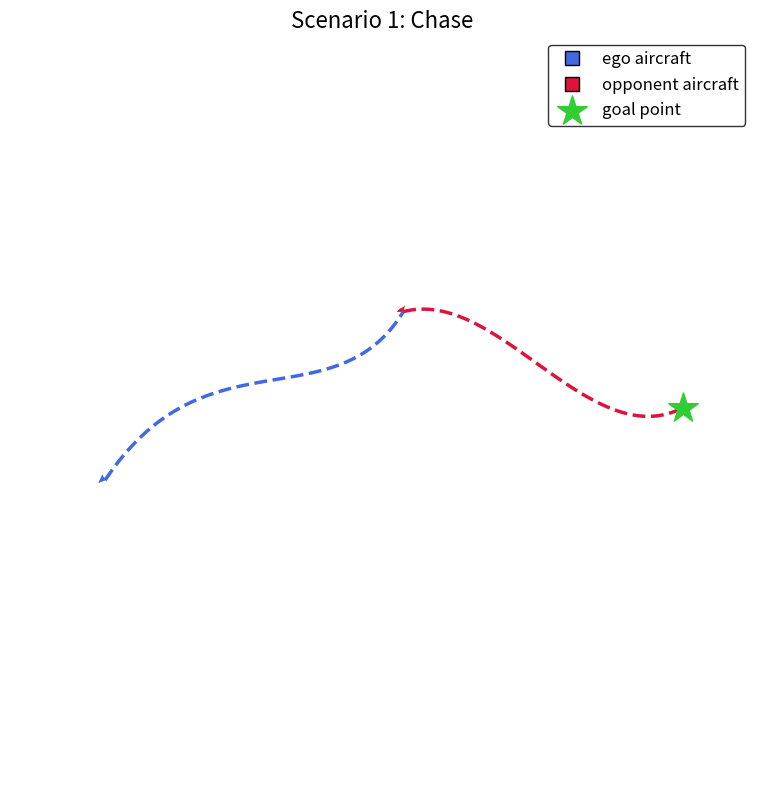
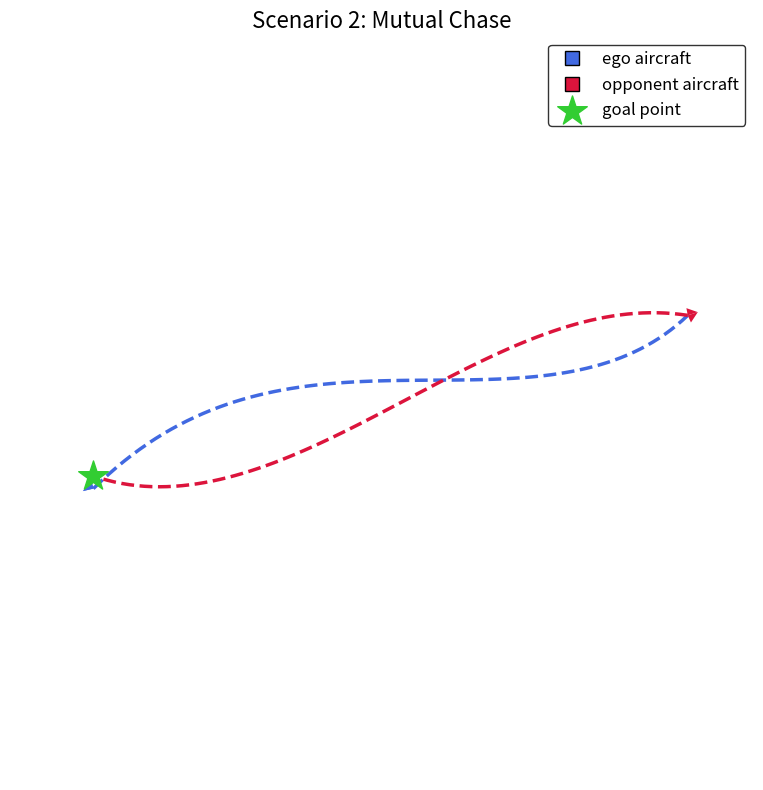

Write Python code to recreate these figures, in order.
import math
import numpy as np
import matplotlib.pyplot as plt
from scipy.io import loadmat
from mpl_toolkits.mplot3d.art3d import Poly3DCollection


# =========================
# 几何变换函数
# =========================
def scale3d(pts: np.ndarray, scale_list) -> np.ndarray:
    pts = np.asarray(pts, dtype=float)
    scale_arr = np.array(scale_list, dtype=float).reshape(1, 3)
    return pts * scale_arr

def rotate3d(pts: np.ndarray, theta: float, psi: float, phi: float) -> np.ndarray:
    sinTheta, cosTheta = math.sin(theta), math.cos(theta)
    sinPsi, cosPsi = math.sin(psi), math.cos(psi)
    sinPhi, cosPhi = math.sin(phi), math.cos(phi)

    transform_matrix = np.array([
        [cosPsi * cosTheta, -sinPsi * cosTheta, sinTheta],
        [cosPsi * sinTheta * sinPhi + sinPsi * cosPhi,
         -sinPsi * sinTheta * sinPhi + cosPsi * cosPhi,
         -cosTheta * sinPhi],
        [-cosPsi * sinTheta * cosPhi + sinPsi * sinPhi,
         sinPsi * sinTheta * cosPhi + cosPsi * sinPhi,
         cosTheta * cosPhi]], dtype=float)

    return pts @ transform_matrix

def normalize(v):
    v = np.array(v, dtype=float)
    n = np.linalg.norm(v)
    if n < 1e-12:
        return v
    return v / n


# =========================
# 飞机模型处理
# =========================
def transform_f16_model(f16_pts, pos, att, scale=1.0):
    roll, pitch, yaw = att
    pts = scale3d(f16_pts, [-scale, scale, scale])
    theta, psi, phi = pitch, -yaw, -roll
    pts = rotate3d(pts, theta, psi, phi)
    pts = pts + np.array(pos, dtype=float)
    return pts

def build_faces_vertices(pts, f16_faces):
    verts = []
    for face in f16_faces:
        face_pts = []
        for idx in np.ravel(face):
            ii = int(idx) - 1
            if 0 <= ii < len(pts):
                face_pts.append(pts[ii])
        if len(face_pts) >= 3:
            verts.append(face_pts)
    return verts

def draw_f16_solid(ax, f16_pts, f16_faces, pos, att, body_color, scale=1.0, alpha=1.0):
    pts = transform_f16_model(f16_pts, pos, att, scale=scale)
    verts = build_faces_vertices(pts, f16_faces)
    poly = Poly3DCollection(verts, facecolors=body_color, edgecolors='none', linewidths=0.0, alpha=alpha)
    ax.add_collection3d(poly)
    return pts


# =========================
# 轨迹与箭头辅助
# =========================
def get_cubic_bezier_curve(p0, p3, offset1, offset2, n_points=50):
    """生成 3D 三次贝塞尔曲线，使用两个控制点让曲线出现两个弯折"""
    p0, p3 = np.array(p0, dtype=float), np.array(p3, dtype=float)
    
    # 按照起点到终点的方向等分，加入不同的偏置形成两个控制点
    v = p3 - p0
    p1 = p0 + v * (1.0 / 3.0) + np.array(offset1, dtype=float)
    p2 = p0 + v * (2.0 / 3.0) + np.array(offset2, dtype=float)
    
    t = np.linspace(0, 1, n_points)
    curve = np.zeros((n_points, 3))
    for i, tv in enumerate(t):
        u = 1 - tv
        curve[i] = (u**3 * p0 
                    + 3 * u**2 * tv * p1 
                    + 3 * u * tv**2 * p2 
                    + tv**3 * p3)
    return curve

def draw_cone_arrow(ax, tip, direction, color, radius=30.0, height=80.0, resolution=16):
    """绘制 3D 圆锥箭头"""
    tip = np.array(tip, dtype=float)
    dir_vec = normalize(direction)
    
    # 构造局部坐标系
    up = np.array([0, 0, 1])
    if np.abs(np.dot(dir_vec, up)) > 0.99:
        up = np.array([1, 0, 0])
    x_axis = normalize(np.cross(up, dir_vec))
    y_axis = normalize(np.cross(dir_vec, x_axis))
    
    # 底面中心 (圆锥底面在后方)
    base_center = tip - dir_vec * height
    
    # 计算底面圆周点
    theta = np.linspace(0, 2 * np.pi, resolution)
    verts = []
    
    circle_pts = [base_center + radius * (np.cos(t) * x_axis + np.sin(t) * y_axis) for t in theta]
    
    # 连接到底面和顶点形成三角形面
    for i in range(resolution - 1):
        verts.append([tip, circle_pts[i], circle_pts[i+1]])
    verts.append([tip, circle_pts[-1], circle_pts[0]])
    
    poly = Poly3DCollection(verts, facecolors=color, edgecolors='none', alpha=0.9)
    ax.add_collection3d(poly)


def set_axes_equal(ax, points):
    points = np.asarray(points)
    x_min, y_min, z_min = points.min(axis=0)
    x_max, y_max, z_max = points.max(axis=0)

    x_mid = (x_min + x_max) / 2
    y_mid = (y_min + y_max) / 2
    z_mid = (z_min + z_max) / 2

    max_range = max(x_max - x_min, y_max - y_min, z_max - z_min) / 2
    max_range = max(max_range, 1.0)

    ax.set_xlim(x_mid - max_range, x_mid + max_range)
    ax.set_ylim(y_mid - max_range, y_mid + max_range)
    ax.set_zlim(z_mid - max_range, z_mid + max_range)


# =========================
# 绘图逻辑封装
# =========================
def plot_scenario(f16_pts, f16_faces, blue_pos, blue_att, red_pos, red_att, green_target_pos, aircraft_scale=15, title=""):
    fig = plt.figure(figsize=(10, 8))
    ax = fig.add_subplot(111, projection='3d')
    if title:
        ax.set_title(title, fontsize=16)

    # 绘制蓝色飞机及轨迹
    blue_pts_world = draw_f16_solid(ax, f16_pts, f16_faces, blue_pos, blue_att, 'royalblue', scale=aircraft_scale)
    ax.plot([], [], [], marker='s', color='none', markerfacecolor='royalblue', markersize=10, linestyle='None', label='ego aircraft')

    curve_b2r = get_cubic_bezier_curve(blue_pos, red_pos, offset1=[-150, 200, 100], offset2=[150, -100, -50], n_points=80)
    ax.plot(curve_b2r[:, 0], curve_b2r[:, 1], curve_b2r[:, 2], linestyle='--', color='royalblue', linewidth=2.5)
    
    # # 蓝色箭头
    # b2r_dir = curve_b2r[-1] - curve_b2r[-2]
    # arrow_tip_b2r = red_pos - normalize(b2r_dir) * 40.0
    # draw_cone_arrow(ax, arrow_tip_b2r, b2r_dir, color='royalblue')

    # 绘制红色飞机及轨迹
    red_pts_world = draw_f16_solid(ax, f16_pts, f16_faces, red_pos, red_att, 'crimson', scale=aircraft_scale)
    ax.plot([], [], [], marker='s', color='none', markerfacecolor='crimson', markersize=10, linestyle='None', label='opponent aircraft')

    curve_r2g = get_cubic_bezier_curve(red_pos, green_target_pos, offset1=[-100, 150, 50], offset2=[100, -150, -100], n_points=80)
    ax.plot(curve_r2g[:, 0], curve_r2g[:, 1], curve_r2g[:, 2], linestyle='--', color='crimson', linewidth=2.5)
    
    # # 红色箭头
    # r2g_dir = curve_r2g[-1] - curve_r2g[-2]
    # arrow_tip_r2g = green_target_pos - normalize(r2g_dir) * 10.0
    # draw_cone_arrow(ax, arrow_tip_r2g, r2g_dir, color='crimson')

    # 绘制绿色目标点，并将其设在最上层
    ax.scatter(*green_target_pos, color='limegreen', s=500, marker='*', label='goal point', zorder=100)

    # 图例设置
    ax.legend(loc='upper right', fontsize=12, frameon=True, facecolor='white', edgecolor='black')

    # 视角设置及美化
    ax.view_init(elev=25, azim=-55)
    ax.grid(False)
    ax.set_axis_off()

    all_points = np.vstack([
        blue_pts_world,
        red_pts_world,
        green_target_pos.reshape(1, 3),
        curve_b2r,
        curve_r2g
    ])
    set_axes_equal(ax, all_points)

    try:
        ax.set_box_aspect((1, 1, 1))
    except Exception:
        pass

    plt.tight_layout()


# =========================
# 主函数
# =========================
def main():
    mat_path = '/home/ubuntu/Workfile/RL/RL_model/archive/aerobench/visualize/f-16.mat'
    try:
        data = loadmat(mat_path)
        f16_pts = data['V']
        f16_faces = data['F']
    except FileNotFoundError:
        # 如果没有模型文件，提供备用的空占位逻辑以防报错
        f16_pts = np.array([[0,0,0], [1,0,0], [0,1,0], [0,0,1]])
        f16_faces = [[1,2,3], [1,2,4]]

    aircraft_scale = 15

    # -------------------------
    # 场景一：正常追逐
    # -------------------------
    blue_pos_1 = np.array([0.0, 0.0, 0.0])
    blue_att_1 = (math.radians(0), math.radians(20), math.radians(45))
    
    red_pos_1 = np.array([400.0, 500.0, 300.0])
    red_att_1 = (math.radians(10), math.radians(-10), math.radians(60))
    
    green_target_pos_1 = np.array([900.0, 800.0, 100.0])

    plot_scenario(f16_pts, f16_faces, blue_pos_1, blue_att_1, red_pos_1, red_att_1, green_target_pos_1, aircraft_scale, "Scenario 1: Chase")

    # -------------------------
    # 场景二：互相追逐，目标点与蓝机重合
    # -------------------------
    blue_pos_2 = np.array([0.0, 0.0, 0.0])
    blue_att_2 = (math.radians(0), math.radians(10), math.radians(45))
    
    red_pos_2 = np.array([600.0, 600.0, 200.0])
    # 让红机朝向蓝机的方向，形成互相追逐
    red_att_2 = (math.radians(-20), math.radians(-15), math.radians(225))
    
    # 目标点与蓝机重合：将其在Z轴稍微抬高一段距离，以便其能凸出机顶显示，而不被掩埋在飞机内部
    green_target_pos_2 = blue_pos_2.copy() + np.array([0.0, 0.0, 20.0])

    plot_scenario(f16_pts, f16_faces, blue_pos_2, blue_att_2, red_pos_2, red_att_2, green_target_pos_2, aircraft_scale, "Scenario 2: Mutual Chase")

    plt.show()

if __name__ == "__main__":
    main()
